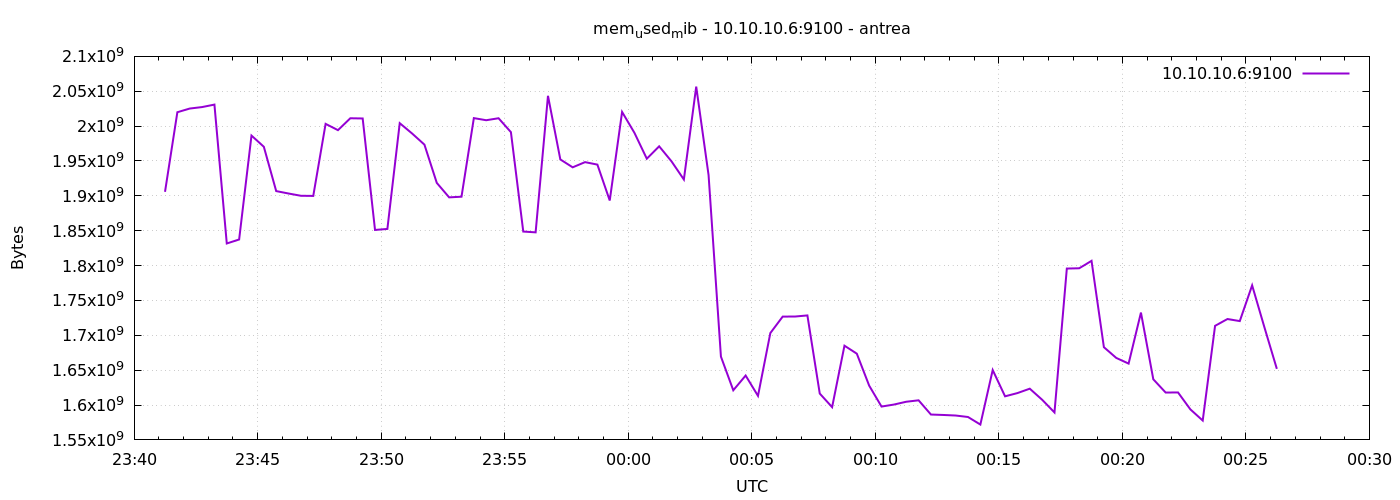

Data behind this chart, as committed beside it:
1777160475	1905766400
1777160505	2019926016
1777160535	2025193472
1777160565	2027311104
1777160595	2030854144
1777160625	1831690240
1777160655	1837408256
1777160685	1986428928
1777160715	1970348032
1777160745	1906823168
1777160775	1903329280
1777160805	1900101632
1777160835	1899880448
1777160865	2003218432
1777160895	1994194944
1777160925	2011262976
1777160955	2010955776
1777160985	1851092992
1777161015	1852547072
1777161045	2004217856
1777161075	1989419008
1777161105	1973403648
1777161135	1918554112
1777161165	1897816064
1777161195	1898770432
1777161225	2011471872
1777161255	2008440832
1777161285	2011295744
1777161315	1991352320
1777161345	1848782848
1777161375	1847640064
1777161405	2043432960
1777161435	1952202752
1777161465	1940901888
1777161495	1948336128
1777161525	1944797184
1777161555	1893289984
1777161585	2020323328
1777161615	1990324224
1777161645	1953255424
1777161675	1971036160
1777161705	1949454336
1777161735	1923403776
1777161765	2056695808
1777161795	1929781248
1777161825	1669451776
1777161855	1621180416
1777161885	1642291200
1777161915	1613139968
1777161945	1703219200
1777161975	1726832640
1777162005	1726922752
1777162035	1728507904
1777162065	1616478208
1777162095	1596956672
1777162125	1685094400
1777162155	1673633792
1777162185	1627815936
1777162215	1597820928
1777162245	1600675840
1777162275	1604710400
... 30 more rows
